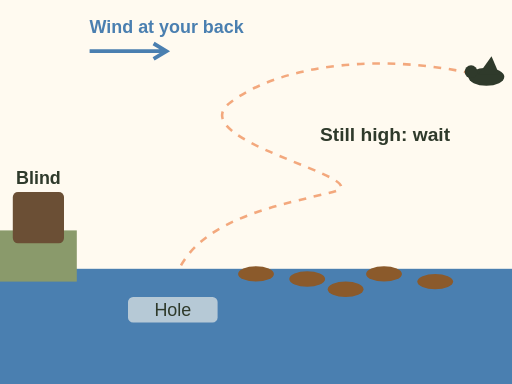
t = 0.00 s
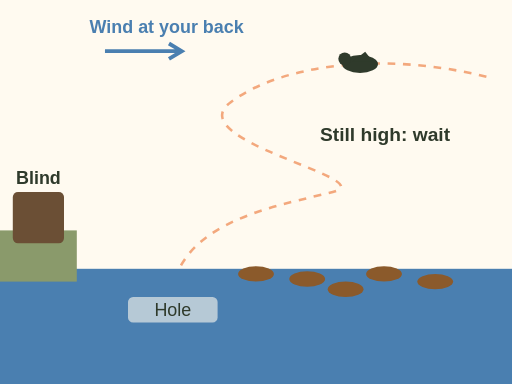
t = 1.25 s
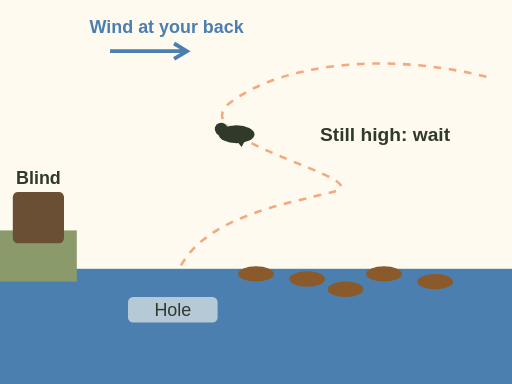
t = 3.00 s
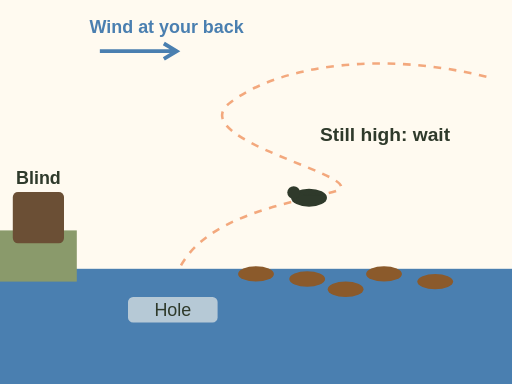
t = 4.50 s
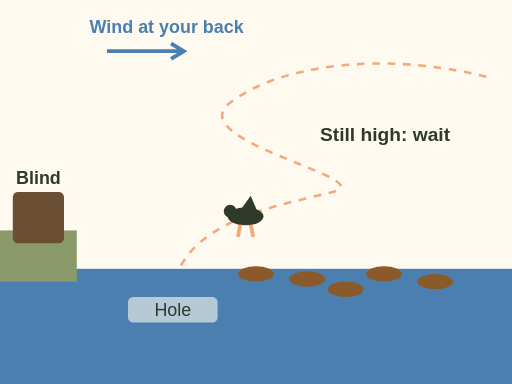
t = 5.15 s
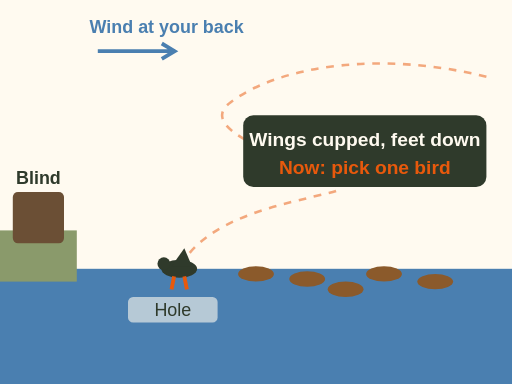
t = 6.40 s

The animated SVG that drew these frames (rendered in a browser with its animation timeline set to each time). Animation: 6 SMIL elements (animate=4,animateMotion=1,animateTransform=1); one cycle of 6.40 s, repeats indefinitely.

<svg xmlns="http://www.w3.org/2000/svg" viewBox="0 0 400 300" role="img" aria-label="Animation, side view over decoys. The wind blows from behind the blind on the left toward the decoys. A duck flies in high from the right, circles, turns into the wind, cups its wings and drops its feet over the open hole in front of the blind. Only then the label says: now, stand and pick the bird. Shooting early, while it is still high, means a longer shot and more cripples.">
  <rect width="400" height="300" fill="#fffaf0"/>
  <rect x="0" y="210" width="400" height="90" fill="#4a7fb0"/>
  <rect x="0" y="180" width="60" height="40" fill="#8a9a6b"/>
  <rect x="10" y="150" width="40" height="40" rx="4" fill="#6b4f35"/>
  <text x="30" y="144" font-family="sans-serif" font-size="14" font-weight="bold" fill="#2f3a2b" text-anchor="middle">Blind</text>
  <g fill="#8b5a2b"><ellipse cx="200" cy="214" rx="14" ry="6"/><ellipse cx="240" cy="218" rx="14" ry="6"/><ellipse cx="300" cy="214" rx="14" ry="6"/><ellipse cx="340" cy="220" rx="14" ry="6"/><ellipse cx="270" cy="226" rx="14" ry="6"/></g>
  <rect x="100" y="232" width="70" height="20" rx="4" fill="#fffaf0" opacity="0.6"/>
  <text x="135" y="247" font-family="sans-serif" font-size="14" fill="#2f3a2b" text-anchor="middle">Hole</text>
  <g stroke="#4a7fb0" stroke-width="3" fill="none">
    <path d="M70 40 h60 m-10 -6 l10 6 l-10 6"><animateTransform attributeName="transform" type="translate" values="0 0;16 0;0 0" dur="2s" repeatCount="indefinite"/></path>
  </g>
  <text x="70" y="26" font-family="sans-serif" font-size="14" font-weight="bold" fill="#4a7fb0">Wind at your back</text>
  <path id="fw-grandpa-commit-path" d="M380 60 C 300 40, 220 50, 180 80 S 300 140, 260 150 S 160 170, 140 210" fill="none" stroke="#e8590c" stroke-width="2" stroke-dasharray="6 6" opacity="0.5"/>
  <g>
    <ellipse rx="14" ry="7" fill="#2f3a2b"/><circle cx="-12" cy="-4" r="5" fill="#2f3a2b"/>
    <path d="M-6 -2 L4 -16 L10 -2 Z" fill="#2f3a2b">
      <animate attributeName="d" values="M-6 -2 L4 -16 L10 -2 Z;M-6 -2 L4 10 L10 -2 Z;M-6 -2 L4 -16 L10 -2 Z" dur="0.4s" repeatCount="12"/>
    </path>
    <g opacity="0"><animate attributeName="opacity" values="0;1" begin="5s" dur="0.3s" fill="freeze"/>
      <path d="M-4 6 L-6 16 M4 6 L6 16" stroke="#e8590c" stroke-width="3"/>
    </g>
    <animateMotion dur="6s" fill="freeze" rotate="0"><mpath href="#fw-grandpa-commit-path"/></animateMotion>
  </g>
  <g opacity="1"><animate attributeName="opacity" values="1;0" begin="5.2s" dur="0.3s" fill="freeze"/>
    <text x="250" y="110" font-family="sans-serif" font-size="15" font-weight="bold" fill="#2f3a2b">Still high: wait</text>
  </g>
  <g opacity="0"><animate attributeName="opacity" values="0;1" begin="6s" dur="0.4s" fill="freeze"/>
    <rect x="190" y="90" width="190" height="56" rx="8" fill="#2f3a2b"/>
    <text x="285" y="114" font-family="sans-serif" font-size="15" font-weight="bold" fill="#fffaf0" text-anchor="middle">Wings cupped, feet down</text>
    <text x="285" y="136" font-family="sans-serif" font-size="15" font-weight="bold" fill="#e8590c" text-anchor="middle">Now: pick one bird</text>
  </g>
</svg>
